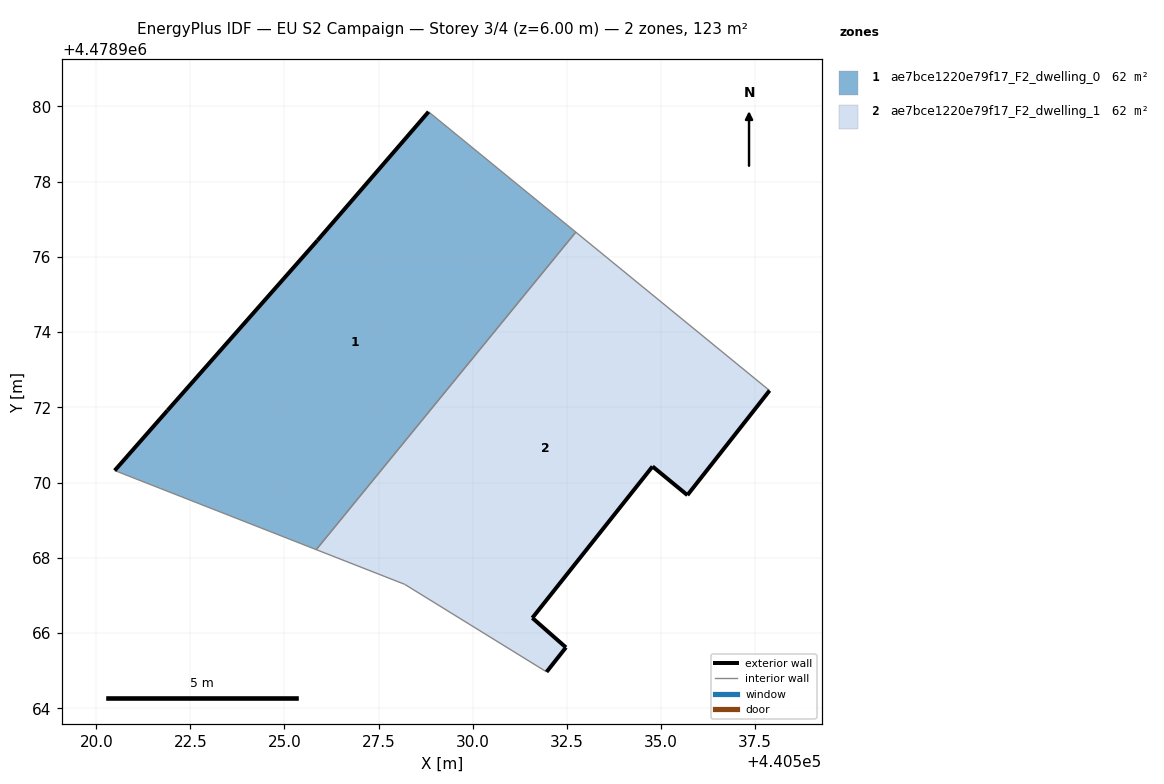
=== STOREY PLAN SPEC (per zone: floor XY polygon, exterior-wall plan segments, windows/doors) ===
zone 1: ae7bce1220e79f17_F2_dwelling_0  (61.7 m²)
  floor: (440525.84, 4478968.22) (440532.74, 4478976.66) (440528.83, 4478979.86) (440525.88, 4478976.44) (440521.89, 4478971.92) (440520.49, 4478970.32)
  exterior wall: (440525.88, 4478976.44) – (440528.83, 4478979.86)  [4.5 m]
  exterior wall: (440520.49, 4478970.32) – (440521.89, 4478971.92)  [2.1 m]
  exterior wall: (440521.89, 4478971.92) – (440525.88, 4478976.44)  [6.0 m]
  interior walls: 3
zone 2: ae7bce1220e79f17_F2_dwelling_1  (61.7 m²)
  floor: (440535.71, 4478969.67) (440537.90, 4478972.45) (440532.74, 4478976.66) (440525.84, 4478968.22) (440528.20, 4478967.29) (440531.97, 4478964.97) (440532.48, 4478965.62) (440531.59, 4478966.40) (440534.78, 4478970.43)
  exterior wall: (440531.59, 4478966.40) – (440532.48, 4478965.62)  [1.2 m]
  exterior wall: (440532.48, 4478965.62) – (440531.97, 4478964.97)  [0.8 m]
  exterior wall: (440537.90, 4478972.45) – (440535.71, 4478969.67)  [3.5 m]
  exterior wall: (440535.71, 4478969.67) – (440534.78, 4478970.43)  [1.2 m]
  exterior wall: (440534.78, 4478970.43) – (440531.59, 4478966.40)  [5.1 m]
  interior walls: 4

=== DERIVED (storey summary) ===
Building: EU S2 Campaign
Storey: 3 of 4  (floor level z = 6.00 m)
Storey gross floor area: 123.4 m²
Zones on this storey: 2
  - ae7bce1220e79f17_F2_dwelling_0: floor 61.7 m²; exterior wall 12.7 m (38.0 m²); WWR 0.0%
  - ae7bce1220e79f17_F2_dwelling_1: floor 61.7 m²; exterior wall 11.9 m (35.7 m²); WWR 0.0%
Zone adjacency (shared interzone walls):
  - ae7bce1220e79f17_F2_dwelling_0 ↔ ae7bce1220e79f17_F2_dwelling_1